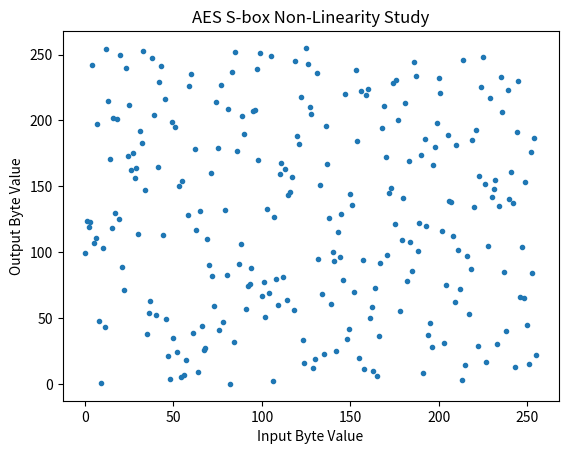

Recreate this plot in Python.
import matplotlib.pyplot as plt

def aes_sbox_substitution(input_byte):
    # The AES S-box substitution table
    s_box = (
        0x63, 0x7C, 0x77, 0x7B, 0xF2, 0x6B, 0x6F, 0xC5,
        0x30, 0x01, 0x67, 0x2B, 0xFE, 0xD7, 0xAB, 0x76,
        0xCA, 0x82, 0xC9, 0x7D, 0xFA, 0x59, 0x47, 0xF0,
        0xAD, 0xD4, 0xA2, 0xAF, 0x9C, 0xA4, 0x72, 0xC0,
        0xB7, 0xFD, 0x93, 0x26, 0x36, 0x3F, 0xF7, 0xCC,
        0x34, 0xA5, 0xE5, 0xF1, 0x71, 0xD8, 0x31, 0x15,
        0x04, 0xC7, 0x23, 0xC3, 0x18, 0x96, 0x05, 0x9A,
        0x07, 0x12, 0x80, 0xE2, 0xEB, 0x27, 0xB2, 0x75,
        0x09, 0x83, 0x2C, 0x1A, 0x1B, 0x6E, 0x5A, 0xA0,
        0x52, 0x3B, 0xD6, 0xB3, 0x29, 0xE3, 0x2F, 0x84,
        0x53, 0xD1, 0x00, 0xED, 0x20, 0xFC, 0xB1, 0x5B,
        0x6A, 0xCB, 0xBE, 0x39, 0x4A, 0x4C, 0x58, 0xCF,
        0xD0, 0xEF, 0xAA, 0xFB, 0x43, 0x4D, 0x33, 0x85,
        0x45, 0xF9, 0x02, 0x7F, 0x50, 0x3C, 0x9F, 0xA8,
        0x51, 0xA3, 0x40, 0x8F, 0x92, 0x9D, 0x38, 0xF5,
        0xBC, 0xB6, 0xDA, 0x21, 0x10, 0xFF, 0xF3, 0xD2,
        0xCD, 0x0C, 0x13, 0xEC, 0x5F, 0x97, 0x44, 0x17,
        0xC4, 0xA7, 0x7E, 0x3D, 0x64, 0x5D, 0x19, 0x73,
        0x60, 0x81, 0x4F, 0xDC, 0x22, 0x2A, 0x90, 0x88,
        0x46, 0xEE, 0xB8, 0x14, 0xDE, 0x5E, 0x0B, 0xDB,
        0xE0, 0x32, 0x3A, 0x0A, 0x49, 0x06, 0x24, 0x5C,
        0xC2, 0xD3, 0xAC, 0x62, 0x91, 0x95, 0xE4, 0x79,
        0xE7, 0xC8, 0x37, 0x6D, 0x8D, 0xD5, 0x4E, 0xA9,
        0x6C, 0x56, 0xF4, 0xEA, 0x65, 0x7A, 0xAE, 0x08,
        0xBA, 0x78, 0x25, 0x2E, 0x1C, 0xA6, 0xB4, 0xC6,
        0xE8, 0xDD, 0x74, 0x1F, 0x4B, 0xBD, 0x8B, 0x8A,
        0x70, 0x3E, 0xB5, 0x66, 0x48, 0x03, 0xF6, 0x0E,
        0x61, 0x35, 0x57, 0xB9, 0x86, 0xC1, 0x1D, 0x9E,
        0xE1, 0xF8, 0x98, 0x11, 0x69, 0xD9, 0x8E, 0x94,
        0x9B, 0x1E, 0x87, 0xE9, 0xCE, 0x55, 0x28, 0xDF,
        0x8C, 0xA1, 0x89, 0x0D, 0xBF, 0xE6, 0x42, 0x68,
        0x41, 0x99, 0x2D, 0x0F, 0xB0, 0x54, 0xBB, 0x16
    )

    output_byte = s_box[input_byte]
    return output_byte

def plot_aes_sbox():
    input_values = list(range(256))
    output_values = []

    for input_val in input_values:
        output_byte = aes_sbox_substitution(input_val)
        output_values.append(output_byte)

    # Plotting
    print(input_values)
    print(output_values)
    plt.plot(input_values, output_values, marker='.', linestyle='None')
    plt.title('AES S-box Non-Linearity Study')
    plt.xlabel('Input Byte Value')
    plt.ylabel('Output Byte Value')
    plt.show()

if __name__ == "__main__":
    plot_aes_sbox()
